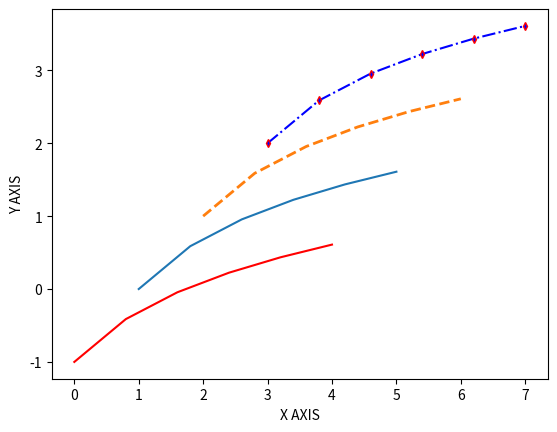

Here is the Python script that generated this plot:
import numpy as np
import matplotlib.pyplot as pl

a = np.linspace(1, 5, 6)
b = np.log(a)
pl.plot(a, b)
pl.plot(a-1,b-1,'r')
pl.plot(a+1,b+1,linewidth=2,linestyle='dashed')
pl.plot(a+2,b+2,'bd',linestyle="dashdot",
marker='d',markersize=4,markeredgecolor='red')
pl.xlabel("X AXIS")
pl.ylabel("Y AXIS")
pl.show()
